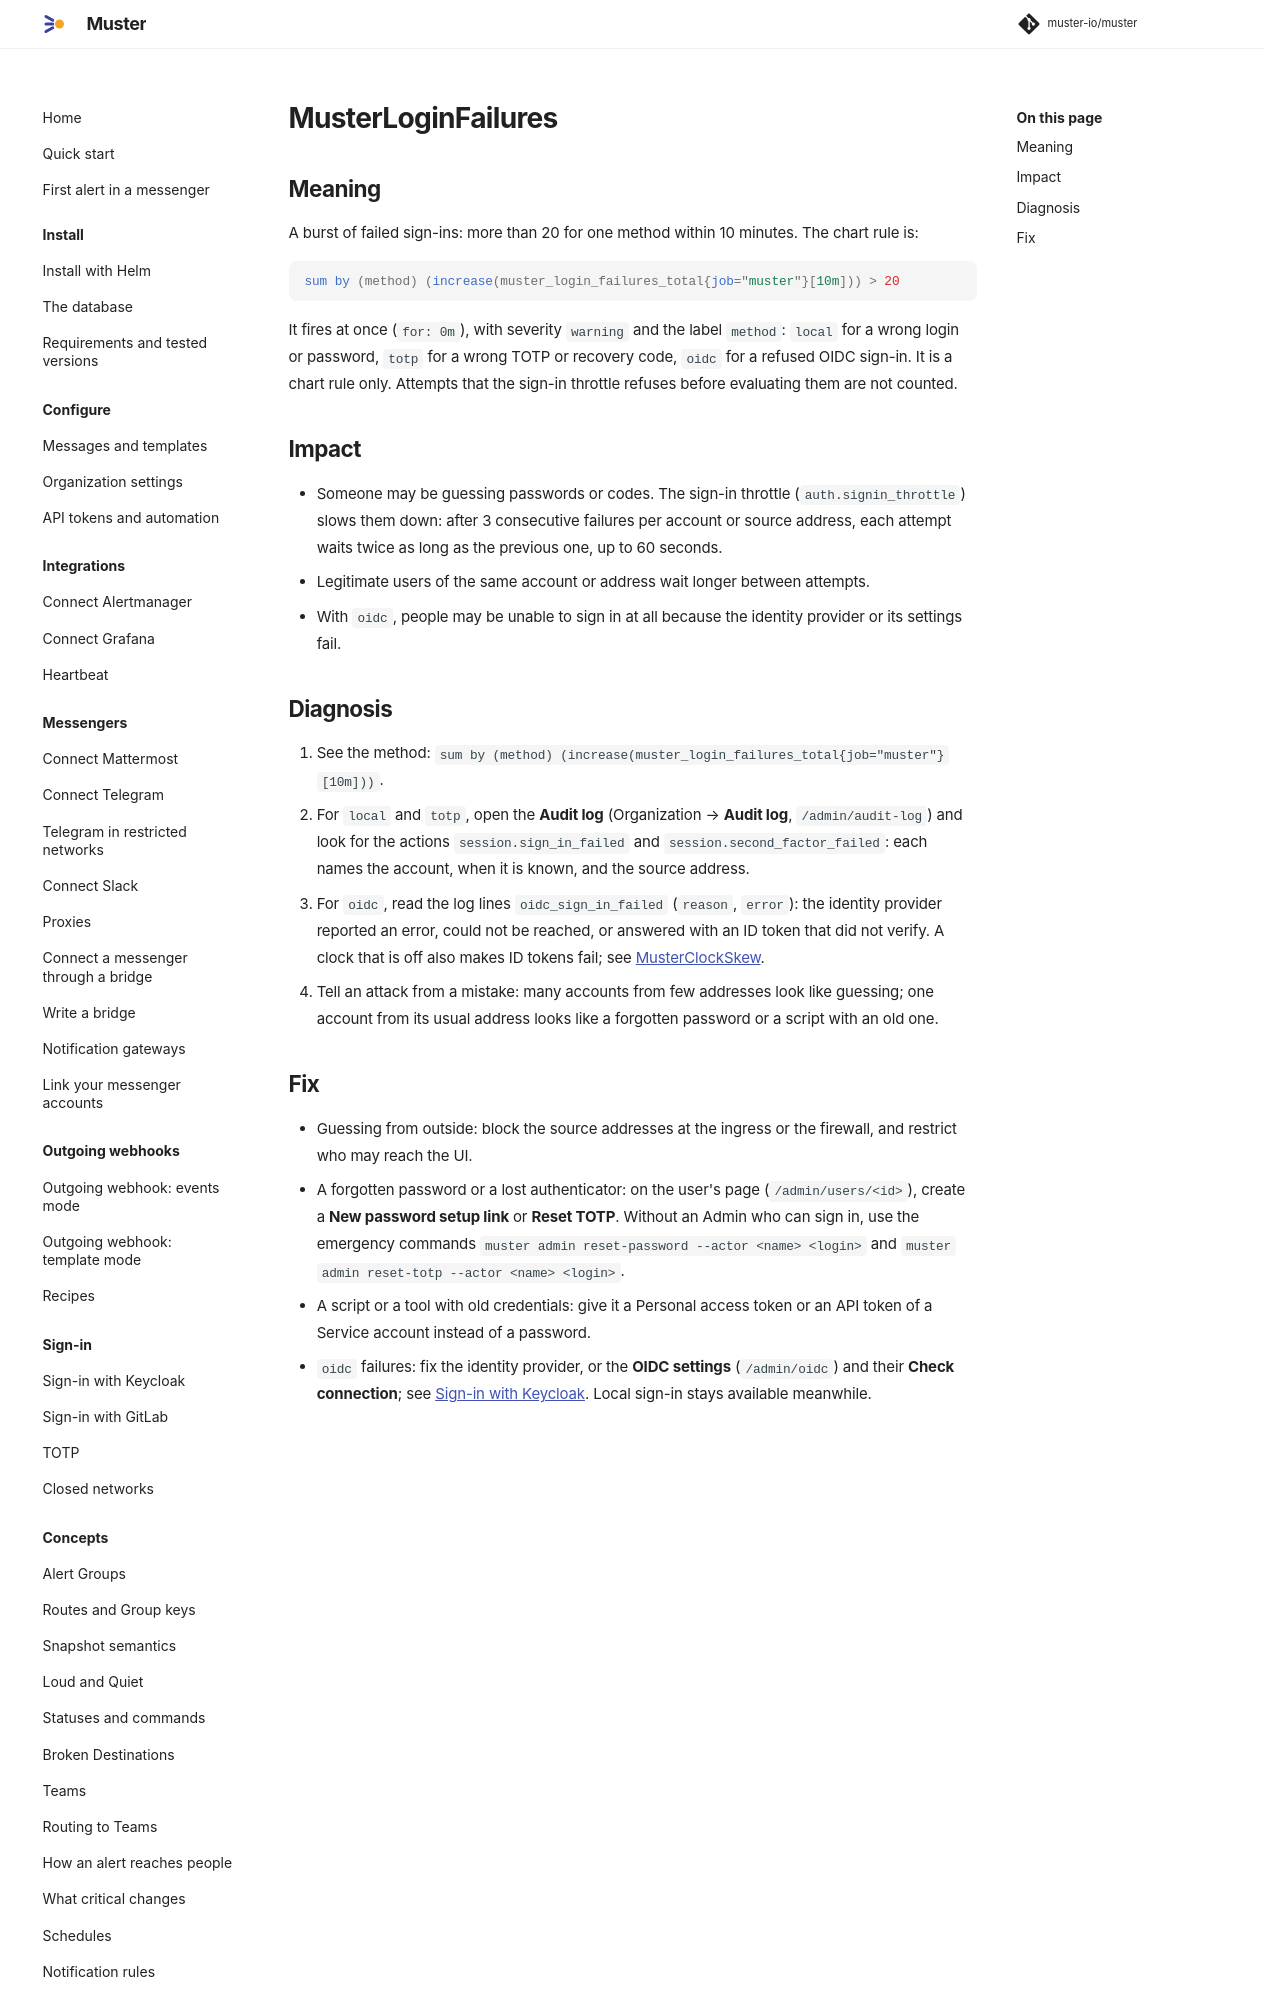

repository: muster-io/muster · page: latest/operations/runbooks/MusterLoginFailures/index.html · generator: mkdocs

# MusterLoginFailures

## Meaning

A burst of failed sign-ins: more than 20 for one method within 10 minutes. The chart rule is:

```promql
sum by (method) (increase(muster_login_failures_total{job="muster"}[10m])) > 20
```

It fires at once (`for: 0m`), with severity `warning` and the label `method`: `local` for a wrong login or password,
`totp` for a wrong TOTP or recovery code, `oidc` for a refused OIDC sign-in. It is a chart rule only. Attempts that
the sign-in throttle refuses before evaluating them are not counted.

## Impact

- Someone may be guessing passwords or codes. The sign-in throttle (`auth.signin_throttle`) slows them down: after 3
  consecutive failures per account or source address, each attempt waits twice as long as the previous one, up to 60
  seconds.
- Legitimate users of the same account or address wait longer between attempts.
- With `oidc`, people may be unable to sign in at all because the identity provider or its settings fail.
